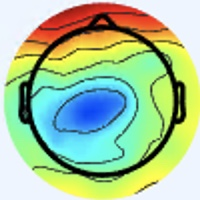

Values plotted in this chart, from the file beside it:
[238 245 255], [238 245 255], [238 245 255], [238 245 255], [238 245 255], [238 245 255], [238 245 255], [238 245 255], [238 245 255], [238 245 255], [238 245 255], [238 245 255], [238 245 255], [238 245 255], [238 245 255], [238 245 255], [238 245 255], [238 245 255], [238 245 255], [238 245 255], [238 245 255], [238 245 255], [238 245 255], [238 245 255]
[238 245 255], [238 245 255], [238 245 255], [238 245 255], [238 245 255], [238 245 255], [238 245 255], [238 245 255], [238 245 255], [238 245 255], [238 245 255], [238 245 255], [238 245 255], [238 245 255], [238 245 255], [238 245 255], [238 245 255], [238 245 255], [238 245 255], [238 245 255], [238 245 255], [238 245 255], [238 245 255], [238 245 255]
[238 245 255], [238 245 255], [238 245 255], [238 245 255], [238 245 255], [238 245 255], [238 245 255], [238 245 255], [238 245 255], [238 245 255], [238 245 255], [238 245 255], [238 245 255], [238 245 255], [238 245 255], [238 245 255], [238 245 255], [238 245 255], [238 245 255], [238 245 255], [238 245 255], [238 245 255], [238 245 255], [238 245 255]
[238 245 255], [238 245 255], [238 245 255], [238 245 255], [238 245 255], [238 245 255], [238 245 255], [238 245 255], [238 245 255], [238 245 255], [238 245 255], [238 245 255], [238 245 255], [238 245 255], [238 245 255], [238 245 255], [238 245 255], [238 245 255], [238 245 255], [238 245 255], [238 245 255], [238 245 255], [238 245 255], [238 245 255]
[238 245 255], [238 245 255], [238 245 255], [238 245 255], [238 245 255], [238 245 255], [238 245 255], [238 245 255], [238 245 255], [238 245 255], [238 245 255], [238 245 255], [238 245 255], [238 245 255], [238 245 255], [238 245 255], [238 245 255], [238 245 255], [238 245 255], [238 245 255], [238 245 255], [238 245 255], [238 245 255], [238 245 255]
[238 245 255], [238 245 255], [238 245 255], [238 245 255], [238 245 255], [238 245 255], [238 245 255], [238 245 255], [238 245 255], [238 245 255], [238 245 255], [238 245 255], [238 245 255], [238 245 255], [238 245 255], [238 245 255], [238 245 255], [238 245 255], [238 245 255], [238 245 255], [238 245 255], [238 245 255], [238 245 255], [238 245 255]
[238 245 255], [238 245 255], [238 245 255], [238 245 255], [238 245 255], [238 245 255], [238 245 255], [238 245 255], [238 245 255], [238 245 255], [238 245 255], [238 245 255], [238 245 255], [238 245 255], [238 245 255], [238 245 255], [238 245 255], [238 245 255], [238 245 255], [238 245 255], [238 245 255], [238 245 255], [238 245 255], [238 245 255]
[238 245 255], [238 245 255], [238 245 255], [238 245 255], [238 245 255], [238 245 255], [238 245 255], [238 245 255], [238 245 255], [238 245 255], [238 245 255], [238 245 255], [238 245 255], [238 245 255], [238 245 255], [238 245 255], [238 245 255], [238 245 255], [238 245 255], [238 245 255], [238 245 255], [238 245 255], [238 245 255], [238 245 255]
[238 245 255], [238 245 255], [238 245 255], [238 245 255], [238 245 255], [238 245 255], [238 245 255], [238 245 255], [238 245 255], [238 245 255], [238 245 255], [238 245 255], [238 245 255], [238 245 255], [238 245 255], [238 245 255], [238 245 255], [238 245 255], [238 245 255], [238 245 255], [238 245 255], [238 245 255], [238 245 255], [238 245 255]
[238 245 255], [238 245 255], [238 245 255], [238 245 255], [238 245 255], [238 245 255], [238 245 255], [238 245 255], [238 245 255], [238 245 255], [238 245 255], [238 245 255], [238 245 255], [238 245 255], [238 245 255], [238 245 255], [238 245 255], [238 245 255], [238 245 255], [238 245 255], [238 245 255], [238 245 255], [238 245 255], [238 245 255]
[238 245 255], [238 245 255], [238 245 255], [238 245 255], [238 245 255], [238 245 255], [238 245 255], [238 245 255], [238 245 255], [238 245 255], [238 245 255], [238 245 255], [238 245 255], [238 245 255], [238 245 255], [238 245 255], [238 245 255], [238 245 255], [238 245 255], [238 245 255], [238 245 255], [238 245 255], [238 245 255], [238 245 255]
[238 245 255], [238 245 255], [238 245 255], [238 245 255], [238 245 255], [238 245 255], [238 245 255], [238 245 255], [238 245 255], [238 245 255], [238 245 255], [238 245 255], [238 245 255], [238 245 255], [238 245 255], [238 245 255], [238 245 255], [238 245 255], [238 245 255], [238 245 255], [238 245 255], [238 245 255], [238 245 255], [238 245 255]
[238 245 255], [238 245 255], [238 245 255], [238 245 255], [238 245 255], [238 245 255], [238 245 255], [238 245 255], [238 245 255], [238 245 255], [238 245 255], [238 245 255], [238 245 255], [238 245 255], [238 245 255], [238 245 255], [238 245 255], [238 245 255], [238 245 255], [238 245 255], [238 245 255], [238 245 255], [238 245 255], [238 245 255]
[238 245 255], [238 245 255], [238 245 255], [238 245 255], [238 245 255], [238 245 255], [238 245 255], [238 245 255], [238 245 255], [238 245 255], [238 245 255], [238 245 255], [238 245 255], [238 245 255], [238 245 255], [238 245 255], [238 245 255], [238 245 255], [238 245 255], [238 245 255], [238 245 255], [238 245 255], [238 245 255], [238 245 255]
[238 245 255], [238 245 255], [238 245 255], [238 245 255], [238 245 255], [238 245 255], [238 245 255], [238 245 255], [238 245 255], [238 245 255], [238 245 255], [238 245 255], [238 245 255], [238 245 255], [238 245 255], [238 245 255], [238 245 255], [238 245 255], [238 245 255], [238 245 255], [238 245 255], [238 245 255], [238 245 255], [238 245 255]
[238 245 255], [238 245 255], [238 245 255], [238 245 255], [238 245 255], [238 245 255], [238 245 255], [238 245 255], [238 245 255], [238 245 255], [238 245 255], [238 245 255], [238 245 255], [238 245 255], [238 245 255], [238 245 255], [238 245 255], [238 245 255], [238 245 255], [238 245 255], [238 245 255], [238 245 255], [238 245 255], [238 245 255]
[238 245 255], [238 245 255], [238 245 255], [238 245 255], [238 245 255], [238 245 255], [238 245 255], [238 245 255], [238 245 255], [238 245 255], [238 245 255], [238 245 255], [238 245 255], [238 245 255], [238 245 255], [238 245 255], [238 245 255], [238 245 255], [238 245 255], [238 245 255], [237 244 254], [237 244 254], [238 245 255], [238 245 255]
[238 245 255], [238 245 255], [238 245 255], [238 245 255], [238 245 255], [238 245 255], [238 245 255], [238 245 255], [238 245 255], [238 245 255], [238 245 255], [238 245 255], [238 245 255], [238 245 255], [238 245 255], [238 245 255], [238 245 255], [238 245 255], [238 245 255], [238 245 255], [237 244 254], [237 244 254], [237 244 254], [238 245 255]
[238 245 255], [238 245 255], [238 245 255], [238 245 255], [238 245 255], [238 245 255], [238 245 255], [238 245 255], [238 245 255], [238 245 255], [238 245 255], [238 245 255], [238 245 255], [238 245 255], [238 245 255], [238 245 255], [238 245 255], [238 245 255], [238 245 255], [238 245 255], [237 244 254], [237 244 254], [237 244 254], [237 244 254]
[238 245 255], [238 245 255], [238 245 255], [238 245 255], [238 245 255], [238 245 255], [238 245 255], [238 245 255], [238 245 255], [238 245 255], [238 245 255], [238 245 255], [238 245 255], [238 245 255], [238 245 255], [238 245 255], [238 245 255], [238 245 255], [238 245 255], [238 245 255], [237 244 254], [237 244 254], [237 244 254], [237 244 254]
[238 245 255], [238 245 255], [238 245 255], [238 245 255], [238 245 255], [238 245 255], [238 245 255], [238 245 255], [238 245 255], [238 245 255], [238 245 255], [238 245 255], [238 245 255], [238 245 255], [238 245 255], [238 245 255], [238 245 255], [238 245 255], [238 245 255], [237 244 254], [237 244 254], [237 244 254], [237 244 254], [237 244 254]
[238 245 255], [238 245 255], [238 245 255], [238 245 255], [238 245 255], [238 245 255], [238 245 255], [238 245 255], [238 245 255], [238 245 255], [238 245 255], [238 245 255], [238 245 255], [238 245 255], [238 245 255], [238 245 255], [238 245 255], [238 245 255], [237 244 254], [237 244 254], [237 244 254], [237 244 254], [237 244 254], [237 244 254]
[238 245 255], [238 245 255], [238 245 255], [238 245 255], [238 245 255], [238 245 255], [238 245 255], [238 245 255], [238 245 255], [238 245 255], [238 245 255], [238 245 255], [238 245 255], [238 245 255], [238 245 255], [238 245 255], [238 245 255], [238 245 255], [237 244 254], [237 244 254], [237 244 254], [237 244 254], [237 244 254], [237 244 254]
[238 245 255], [238 245 255], [238 245 255], [238 245 255], [238 245 255], [238 245 255], [238 245 255], [238 245 255], [238 245 255], [238 245 255], [238 245 255], [238 245 255], [238 245 255], [238 245 255], [238 245 255], [238 245 255], [238 245 255], [237 244 254], [237 244 254], [237 244 254], [237 244 254], [237 244 254], [237 244 254], [237 244 254]
[238 247 254], [238 247 254], [238 247 254], [238 247 254], [239 246 254], [239 246 254], [239 246 255], [239 246 255], [238 245 255], [238 245 255], [238 245 255], [238 245 255], [238 245 255], [238 245 255], [238 245 255], [238 245 255], [237 244 254], [237 244 254], [237 244 254], [237 244 254], [237 244 254], [237 244 254], [237 244 254], [237 244 254]
[238 247 254], [238 247 254], [238 247 254], [238 247 254], [239 246 254], [239 246 254], [239 246 255], [239 246 255], [238 245 255], [238 245 255], [238 245 255], [238 245 255], [238 245 255], [238 245 255], [238 245 255], [238 245 255], [238 245 255], [237 244 254], [237 244 254], [237 244 254], [237 244 254], [237 244 254], [237 244 254], [237 244 254]
[238 247 254], [238 247 254], [238 247 254], [238 247 254], [238 247 254], [238 247 254], [239 246 254], [239 246 254], [238 245 255], [238 245 255], [238 245 255], [238 245 255], [238 245 255], [238 245 255], [238 245 255], [238 245 255], [238 245 255], [238 245 255], [237 244 254], [237 244 254], [237 244 252], [237 244 252], [237 244 252], [238 245 253]
[238 247 254], [238 247 254], [238 247 254], [238 247 254], [238 247 254], [238 247 254], [239 246 254], [239 246 254], [238 245 255], [238 245 255], [238 245 255], [238 245 255], [238 245 255], [238 245 255], [238 245 255], [238 245 255], [238 245 255], [238 245 255], [238 245 255], [237 244 254], [237 244 252], [237 244 252], [238 245 253], [238 245 253]
[238 247 254], [238 247 254], [238 247 254], [238 247 254], [238 247 254], [238 247 254], [239 246 254], [239 246 254], [239 246 255], [238 245 255], [238 245 255], [238 245 255], [238 245 255], [238 245 255], [238 245 255], [238 245 255], [240 244 253], [240 244 253], [240 244 253], [239 243 252], [239 243 252], [239 243 252], [238 245 253], [239 246 254]
[238 247 254], [238 247 254], [238 247 254], [238 247 254], [238 247 254], [238 247 254], [239 246 254], [239 246 254], [239 246 255], [239 246 255], [238 245 255], [238 245 255], [238 245 255], [238 245 255], [238 245 255], [238 245 255], [239 243 252], [240 244 253], [240 244 253], [239 243 252], [238 242 251], [239 243 252], [238 245 253], [239 246 254]
[238 247 254], [238 247 254], [238 247 254], [238 247 254], [238 247 254], [238 247 254], [239 246 254], [239 246 254], [239 246 255], [239 246 255], [238 245 255], [238 245 255], [238 245 255], [238 245 255], [240 244 255], [240 244 255], [239 243 252], [239 243 252], [239 243 252], [239 243 252], [238 242 251], [238 242 251], [238 245 253], [239 246 254]
[238 247 254], [238 247 254], [238 247 254], [238 247 254], [238 247 254], [238 247 254], [239 246 254], [239 246 254], [239 246 255], [239 246 255], [238 245 255], [238 245 255], [238 245 255], [238 245 255], [240 244 255], [240 244 255], [239 243 254], [239 243 252], [240 243 252], [239 242 251], [238 242 251], [238 242 251], [237 244 254], [239 246 254]
[239 246 254], [239 246 254], [238 247 254], [238 247 254], [238 247 254], [238 247 254], [238 247 254], [238 247 254], [238 247 255], [238 247 255], [239 246 255], [238 245 255], [240 244 255], [240 244 255], [241 243 255], [240 244 255], [238 245 255], [239 243 254], [242 242 252], [243 243 251], [241 244 253], [239 243 254], [239 243 255], [239 246 255]
[239 246 254], [239 246 254], [238 247 254], [238 247 254], [238 247 254], [238 247 254], [238 247 254], [238 247 254], [238 247 255], [237 246 255], [238 245 255], [238 245 255], [240 244 255], [240 244 255], [241 243 255], [240 244 255], [238 244 255], [239 243 255], [243 241 254], [244 242 253], [241 244 253], [239 243 252], [240 244 255], [241 245 255]
[238 247 254], [238 247 254], [238 247 254], [238 247 254], [238 247 254], [238 247 254], [238 247 254], [238 247 254], [237 246 253], [237 246 253], [238 245 255], [238 245 255], [239 243 254], [239 243 254], [239 243 254], [239 243 254], [241 243 255], [242 241 255], [243 240 255], [243 242 255], [240 244 253], [240 245 251], [241 244 251], [240 244 253]
[238 247 254], [238 247 254], [238 247 254], [238 247 254], [238 247 254], [238 247 254], [238 247 254], [238 247 254], [237 246 253], [237 246 253], [238 245 255], [237 244 254], [239 243 254], [239 243 254], [239 243 254], [240 242 254], [243 242 255], [243 242 255], [244 241 255], [244 243 255], [242 245 252], [240 245 251], [240 245 251], [237 244 252]
[238 247 254], [238 247 254], [237 246 253], [238 247 254], [238 247 254], [238 247 254], [238 247 254], [237 246 253], [237 246 253], [237 246 253], [238 245 253], [238 245 253], [237 244 252], [237 244 252], [239 243 254], [240 242 254], [243 243 255], [244 242 255], [244 242 255], [245 244 252], [244 245 250], [241 246 250], [236 245 254], [234 244 254]
[238 247 254], [238 247 254], [237 246 253], [237 246 253], [238 247 254], [238 247 254], [238 247 254], [237 246 253], [237 246 253], [237 246 253], [238 245 253], [238 245 253], [237 244 252], [237 244 252], [239 243 254], [241 243 255], [244 242 255], [244 242 255], [245 243 254], [244 244 252], [241 246 252], [239 246 252], [235 243 254], [233 242 251]
[238 247 254], [237 246 253], [237 246 253], [237 246 253], [238 247 254], [238 247 254], [238 247 254], [237 246 253], [236 245 252], [236 245 252], [237 244 252], [237 244 252], [237 244 252], [237 244 252], [237 244 252], [240 242 254], [244 240 255], [245 241 255], [244 244 254], [241 245 254], [235 248 255], [234 247 255], [235 244 253], [236 239 246]
[238 247 254], [237 246 253], [237 246 253], [237 246 253], [238 247 254], [238 247 254], [238 247 254], [237 246 253], [236 245 252], [236 245 252], [237 244 252], [237 244 252], [237 244 252], [237 244 252], [237 244 252], [239 243 252], [242 242 254], [243 243 255], [242 244 255], [237 246 255], [235 248 255], [234 247 255], [235 242 248], [238 237 242]
[237 246 253], [237 246 253], [238 245 253], [238 245 253], [238 245 253], [238 245 253], [238 245 253], [238 245 253], [237 244 252], [238 245 253], [238 245 253], [238 245 253], [238 245 253], [237 244 252], [235 244 251], [235 244 251], [235 244 249], [235 244 251], [236 244 255], [238 247 255], [235 244 249], [238 246 249], [245 249 252], [238 238 240]
[237 246 253], [237 246 253], [238 245 253], [238 245 253], [238 245 253], [238 245 253], [238 245 253], [238 245 253], [238 245 253], [238 245 253], [238 245 253], [238 245 253], [238 245 253], [237 244 252], [235 244 251], [233 244 250], [228 243 246], [228 243 246], [232 242 252], [234 242 253], [237 244 250], [246 248 245], [250 242 231], [241 225 209]
[238 245 253], [238 245 253], [238 245 253], [238 245 253], [238 245 253], [238 245 253], [240 244 253], [240 244 253], [239 246 254], [238 245 253], [238 245 255], [238 245 255], [237 246 255], [236 245 254], [234 243 252], [231 242 248], [222 240 242], [223 241 245], [230 238 251], [232 238 252], [237 244 254], [247 242 236], [248 219 187], [237 191 141]
[238 245 253], [238 245 253], [238 245 253], [238 245 253], [238 245 253], [238 245 253], [240 244 253], [240 244 253], [239 246 254], [238 245 253], [237 244 254], [238 245 255], [237 246 255], [236 245 254], [234 243 252], [231 241 250], [222 240 244], [222 239 246], [230 240 252], [233 240 250], [239 244 248], [248 237 219], [244 203 151], [232 173  97]
[238 245 253], [238 245 253], [240 244 253], [240 244 253], [240 244 253], [240 244 253], [240 244 255], [240 244 255], [241 245 255], [240 244 255], [237 244 254], [237 244 254], [237 246 255], [237 246 255], [235 244 253], [233 243 252], [229 243 252], [225 242 250], [230 244 253], [234 244 246], [239 243 229], [246 232 195], [246 203 134], [241 182  90]
[238 245 253], [238 245 253], [240 244 253], [240 244 253], [240 244 253], [240 244 253], [240 244 255], [240 244 255], [240 244 255], [239 243 254], [237 244 254], [237 244 254], [237 246 255], [237 246 255], [237 246 255], [235 245 254], [234 247 255], [231 244 250], [234 245 249], [238 241 232], [238 229 196], [239 215 155], [241 195 110], [243 184  82]
[238 245 255], [238 245 255], [240 244 255], [240 244 255], [240 244 255], [240 244 255], [241 243 255], [241 243 255], [240 244 255], [240 244 255], [238 245 255], [238 245 255], [238 245 255], [239 246 255], [238 247 255], [238 247 254], [239 250 252], [238 247 244], [242 241 236], [243 229 203], [238 203 145], [232 185 103], [234 180  82], [234 176  68]
[238 245 253], [238 245 253], [240 244 255], [240 244 255], [240 244 255], [240 244 253], [241 244 253], [240 244 253], [240 244 255], [240 244 255], [238 245 255], [238 245 253], [238 245 253], [239 246 254], [240 247 255], [241 248 254], [244 253 252], [247 248 240], [248 237 217], [245 218 175], [234 187 107], [226 171  70], [233 176  69], [235 178  65]
[238 245 251], [238 245 251], [240 244 255], [240 244 255], [240 244 253], [240 245 251], [240 245 249], [240 245 251], [240 244 255], [238 244 255], [237 244 252], [239 246 252], [239 244 248], [239 244 250], [245 249 255], [246 249 255], [251 253 252], [249 243 229], [248 228 191], [243 209 145], [238 190  90], [235 180  63], [237 180  65], [240 183  68]
[238 245 251], [238 245 253], [240 244 255], [240 244 255], [240 244 253], [240 245 251], [240 245 249], [240 245 251], [238 244 255], [238 244 255], [236 243 251], [236 244 247], [237 242 246], [239 244 250], [247 250 255], [251 252 255], [253 248 245], [251 239 213], [247 221 164], [240 203 114], [242 195  81], [245 191  65], [243 189  67], [242 190  68]
[238 244 255], [238 245 255], [238 245 255], [238 245 255], [240 244 255], [240 244 255], [238 245 255], [238 245 255], [239 245 255], [239 246 254], [238 246 249], [238 246 249], [238 242 251], [239 243 254], [246 249 255], [250 250 248], [255 249 239], [255 238 198], [241 215 130], [233 197  83], [242 196  74], [248 199  70], [246 197  66], [244 197  65]
[238 244 255], [238 244 255], [238 245 255], [238 245 253], [240 244 255], [238 244 255], [238 244 255], [237 243 255], [238 245 255], [238 245 251], [236 244 247], [235 243 246], [236 240 251], [238 242 253], [246 250 253], [253 250 241], [255 244 216], [251 231 170], [240 213 108], [234 201  72], [244 201  71], [249 205  70], [248 207  67], [245 206  67]
[238 244 255], [238 244 255], [238 245 255], [238 245 253], [238 244 255], [238 244 255], [238 244 255], [237 246 255], [238 247 254], [239 248 253], [238 248 250], [239 246 252], [239 243 252], [239 244 250], [243 247 246], [248 246 225], [245 232 180], [241 219 134], [238 211  94], [241 209  74], [243 205  70], [247 208  69], [252 215  72], [254 219  75]
[238 244 255], [238 244 255], [238 245 255], [238 245 255], [238 244 255], [237 245 255], [237 246 255], [237 246 253], [237 246 251], [238 248 250], [237 247 249], [238 246 249], [238 242 251], [238 242 245], [241 244 237], [243 240 207], [235 221 148], [232 211 106], [240 215  86], [248 219  81], [238 206  71], [233 200  67], [236 208  73], [237 210  79]
[238 245 251], [238 245 251], [238 245 253], [239 246 255], [238 246 255], [238 246 255], [238 247 254], [237 248 252], [240 251 253], [240 250 251], [237 247 248], [237 245 247], [239 244 250], [242 246 247], [247 249 235], [250 247 202], [246 233 141], [243 224 103], [252 233  94], [255 234  93], [229 205  79], [203 180  66], [190 172  64], [180 165  64]
[238 246 248], [238 246 249], [239 246 252], [239 246 254], [238 246 255], [238 247 255], [237 248 252], [237 248 250], [235 246 250], [237 247 249], [238 247 246], [241 247 247], [241 244 251], [240 242 239], [237 240 213], [234 232 175], [228 215 121], [224 207  93], [230 211  93], [226 209  93], [199 180  75], [171 155  57], [156 146  51], [147 137  48]
[238 246 249], [239 247 250], [239 248 253], [239 248 255], [238 246 255], [237 246 255], [236 247 251], [236 247 249], [235 244 251], [240 249 254], [236 245 244], [238 242 243], [241 241 251], [237 236 231], [205 206 164], [169 168 101], [160 149  67], [145 128  48], [130 111  45], [122 104  40], [135 119  42], [147 137  50], [134 127  37], [140 135  35]
[239 247 250], [239 246 252], [238 247 252], [238 247 254], [238 246 255], [237 245 255], [235 246 252], [235 246 250], [232 241 250], [235 242 250], [235 240 243], [239 241 240], [247 245 246], [236 233 214], [178 179 121], [135 134  52], [131 121  32], [125 110  27], [98 83 18], [94 79 14], [124 114  29], [152 146  48], [153 148  44], [160 157  40]
[240 247 253], [239 246 252], [238 247 255], [238 246 255], [236 245 255], [236 245 255], [235 245 255], [234 244 253], [236 245 252], [235 242 248], [237 240 247], [240 240 238], [254 253 232], [242 241 195], [173 173  99], [134 131  34], [174 167  51], [204 194  71], [193 184  65], [184 178  56], [200 195  69], [212 209  76], [213 211  76], [221 220  78]
[240 247 255], [239 246 255], [237 245 255], [237 245 255], [236 246 255], [236 246 255], [235 245 255], [235 244 253], [234 241 249], [235 239 248], [238 238 248], [239 239 231], [252 251 205], [241 242 166], [189 189  91], [164 161  44], [213 207  71], [254 246 101], [255 251 103], [252 248  97], [253 252 100], [252 251  98], [249 250  94], [253 254  98]
[239 244 255], [238 244 255], [236 244 255], [236 245 252], [236 248 248], [236 248 246], [236 247 251], [236 245 252], [236 243 253], [240 242 254], [239 237 250], [241 238 223], [245 245 171], [245 248 135], [227 228 101], [220 219  77], [242 237  85], [255 250  94], [255 251  97], [254 251  94], [252 253  90], [253 255  91], [249 254  89], [247 253  91]
... 139 more rows
